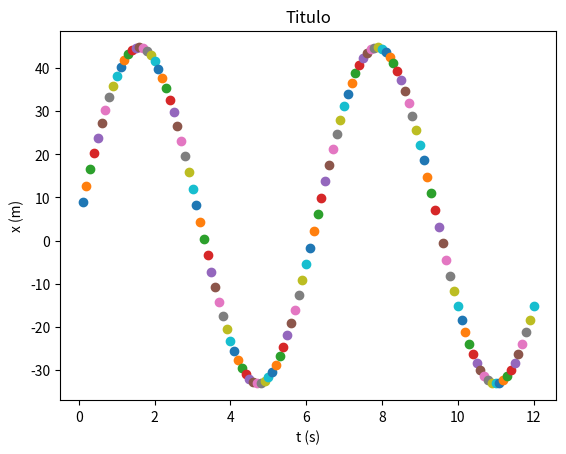

Write Python code to recreate this figure.
import numpy as np
import math
import matplotlib
from matplotlib import pyplot as plt

#mu = 0.2
#m=0.5
#k=4


g = 9.8

# Definindo as funcoes 
def dx(t,x_0,z_0):
    return z_0

def dz(t,x_0,z_0, mu,m,k):
    return -np.sign(z_0)*mu*9.8 - x_0*k/(m)


#Definindo os valores iniciais
x_0 = 5
z_0 = 0


#Os passos
h = 0.1

# O algoritmo de Heun
def heun(x_0,z_0,h,mu,m,k):
    #print(mu*m*g/(k*5))
    #Fazendo que os valores iniciais sejam substituidos pelos novos calculados do passo i-1 a partir de 2.
    t_0 = 0 # t começa de 0 
    x = x_0
    z = z_0
    #Criando o loop que vai calcular a quantidade de iteracoes;
    for i in range(1,121):
        k_11 = dx(t_0,x,z)
        k_12 = dz(t_0,x,z, mu,m,k)
        k_21 = dx(t_0 + h,x+h*k_11,z+h*k_12)
        k_22 = dz(t_0 + h,x + h*k_11,z + h*k_12, mu,m,k)
        #x = x + h/2*(k_11 + k_21) 
        x = x + h/2*(k_11 + k_21) + mu*m*g/(k)
        z = z + h/2*(k_12 + k_22)
        t_0 = t_0 + h # alterando o valor de t
        plt.grid()
        plt.scatter(t_0, x)
        plt.title("Titulo")
        plt.xlabel("t (s)")
        plt.ylabel("x (m)")
        #Imprimindo os resultados.
        print('(t = %g, x = %g, v = %g)' % (t_0,x,z))
        #plt.scatter(x, z, linestyle='--', marker='o')
    #print('(t = %g, x = %g, v = %g)' % (t_0,x,z))
        #print(z)

#heun(5,0,0.1,0.2,0.5,4)
#heun(5,0,0.1,0.1,0.5,4)
#heun(5,0,0.1,0.2,0.75,4)
#heun(5,0,0.1,0.2,0.5,6)
#heun(5,0,0.1,0.4,0.5,4)
#heun(5,0,0.1,0.2,2,4)
heun(5,0,0.1,0.4,2,2)
plt.show()
